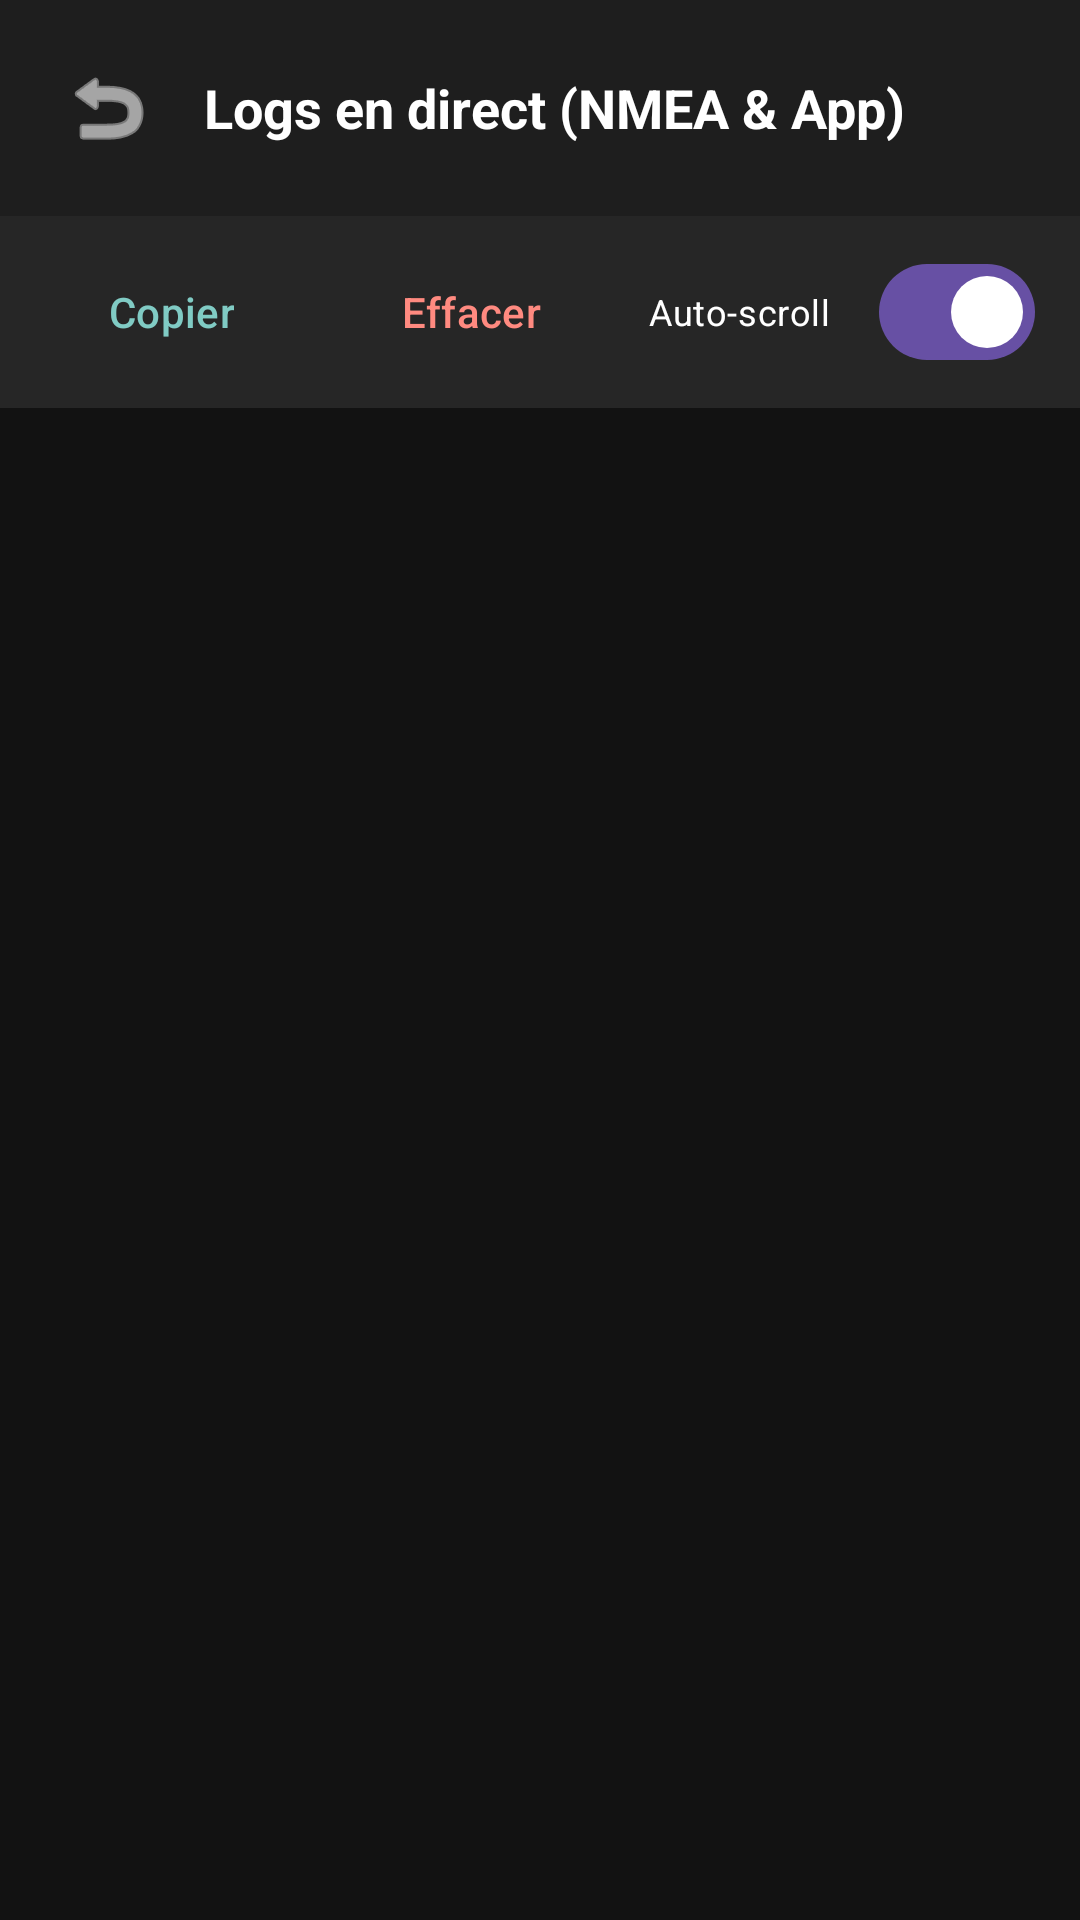

Produce the Android XML layout that renders to this screen, including the resource entries it uses.
<!-- AndroidManifest.xml: application theme Theme.GPSSender -->
<!-- res/layout/activity_logs.xml -->
<?xml version="1.0" encoding="utf-8"?>
<LinearLayout xmlns:android="http://schemas.android.com/apk/res/android"
    xmlns:app="http://schemas.android.com/apk/res-auto"
    android:layout_width="match_parent"
    android:layout_height="match_parent"
    android:orientation="vertical"
    android:background="#121212">

    
    <LinearLayout
        android:layout_width="match_parent"
        android:layout_height="wrap_content"
        android:orientation="horizontal"
        android:gravity="center_vertical"
        android:padding="12dp"
        android:background="#1E1E1E">

        <ImageButton
            android:id="@+id/backButton"
            android:layout_width="48dp"
            android:layout_height="48dp"
            android:background="?attr/selectableItemBackgroundBorderless"
            android:contentDescription="Retour"
            android:src="@android:drawable/ic_menu_revert"
            app:tint="@android:color/white" />

        <TextView
            android:layout_width="0dp"
            android:layout_height="wrap_content"
            android:layout_weight="1"
            android:layout_marginStart="8dp"
            android:text="Logs en direct (NMEA &amp; App)"
            android:textColor="@android:color/white"
            android:textSize="18sp"
            android:textStyle="bold" />

    </LinearLayout>

    
    <LinearLayout
        android:layout_width="match_parent"
        android:layout_height="wrap_content"
        android:orientation="horizontal"
        android:paddingHorizontal="12dp"
        android:paddingVertical="8dp"
        android:gravity="center_vertical"
        android:background="#262626">

        <Button
            android:id="@+id/copyButton"
            style="@style/Widget.Material3.Button.OutlinedButton"
            android:layout_width="wrap_content"
            android:layout_height="wrap_content"
            android:layout_marginEnd="8dp"
            android:text="Copier"
            android:textColor="#80CBC4"
            app:strokeColor="#80CBC4" />

        <Button
            android:id="@+id/clearButton"
            style="@style/Widget.Material3.Button.OutlinedButton"
            android:layout_width="wrap_content"
            android:layout_height="wrap_content"
            android:layout_marginEnd="12dp"
            android:text="Effacer"
            android:textColor="#FF8A80"
            app:strokeColor="#FF8A80" />

        <com.google.android.material.materialswitch.MaterialSwitch
            android:id="@+id/autoScrollSwitch"
            android:layout_width="wrap_content"
            android:layout_height="wrap_content"
            android:checked="true"
            android:text="Auto-scroll"
            android:textColor="@android:color/white"
            android:textSize="12sp" />

    </LinearLayout>

    
    <ScrollView
        android:id="@+id/logScrollView"
        android:layout_width="match_parent"
        android:layout_height="0dp"
        android:layout_weight="1"
        android:paddingStart="12dp"
        android:paddingTop="12dp"
        android:paddingEnd="12dp"
        android:paddingBottom="80dp"
        android:clipToPadding="false"
        android:fillViewport="true">

        <TextView
            android:id="@+id/logsTextView"
            android:layout_width="match_parent"
            android:layout_height="wrap_content"
            android:fontFamily="monospace"
            android:textColor="#E0E0E0"
            android:textSize="11sp"
            android:textIsSelectable="true"
            android:lineSpacingExtra="2dp" />

    </ScrollView>

</LinearLayout>
<!-- resources referenced by this layout -->
<resources>
  <style name="Theme.GPSSender" parent="Base.Theme.GPSSender" />
  <style name="Base.Theme.GPSSender" parent="Theme.Material3.DayNight.NoActionBar">
          
          
      </style>
</resources>
